Run: headless pygame with SDL's dummy video driver; simulated clock (each Clock.tick advances the game by its frame time, no real sleeping); random seed 0; keys injected as events and as key.get_pressed() state; no mouse input.
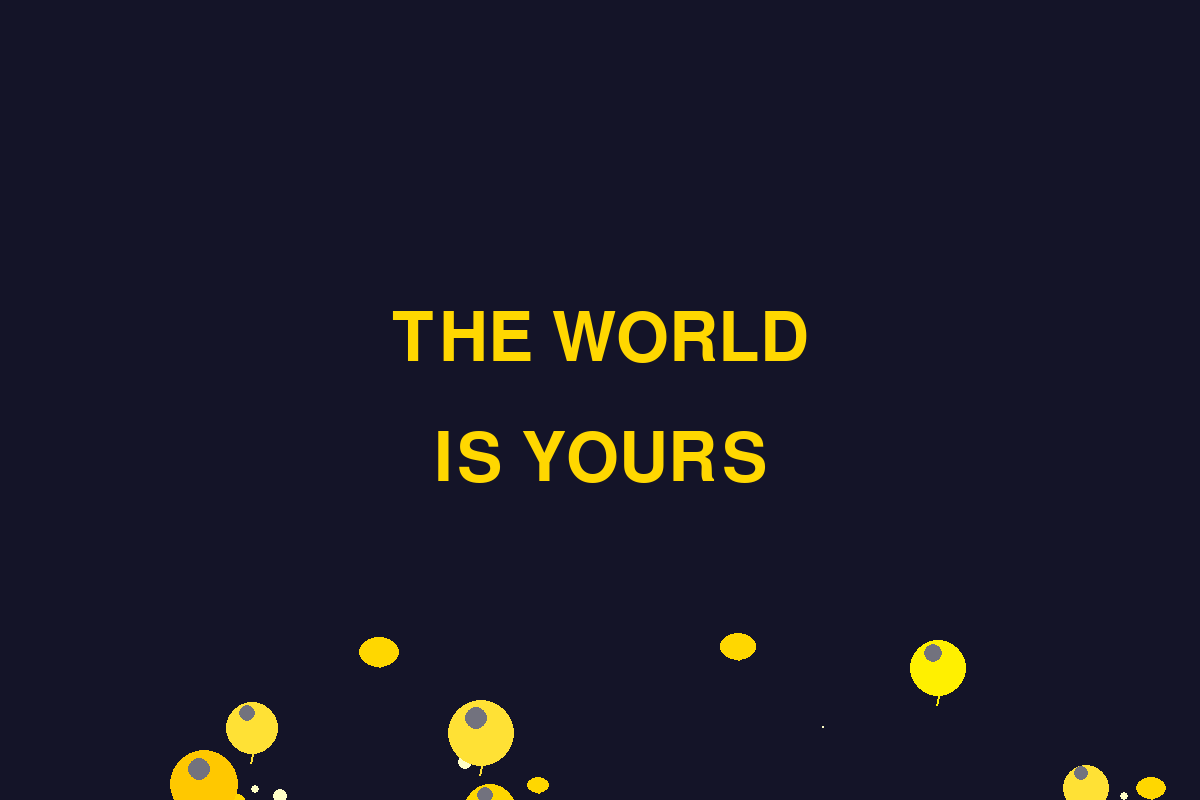
Frame 1 of 4 · flips 1–60 · no input
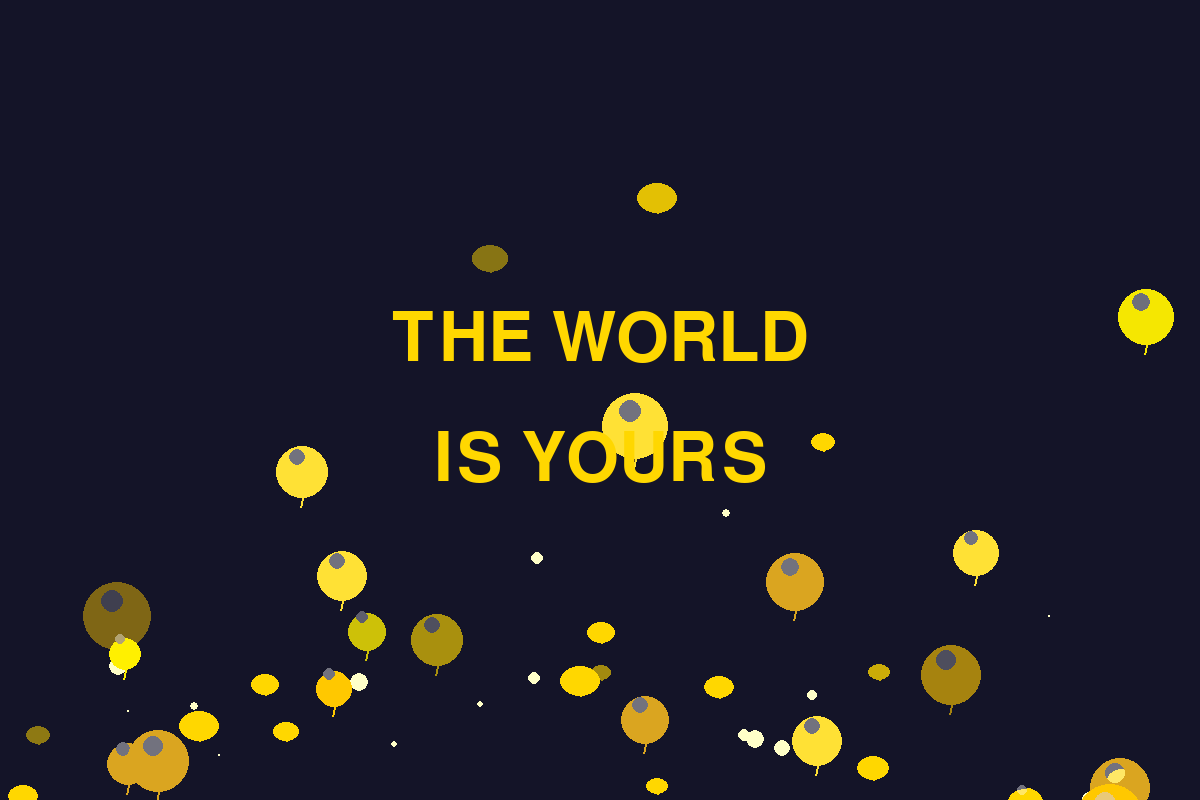
Frame 2 of 4 · flips 61–180 · tapped SPACE, RETURN · held RIGHT (→), D
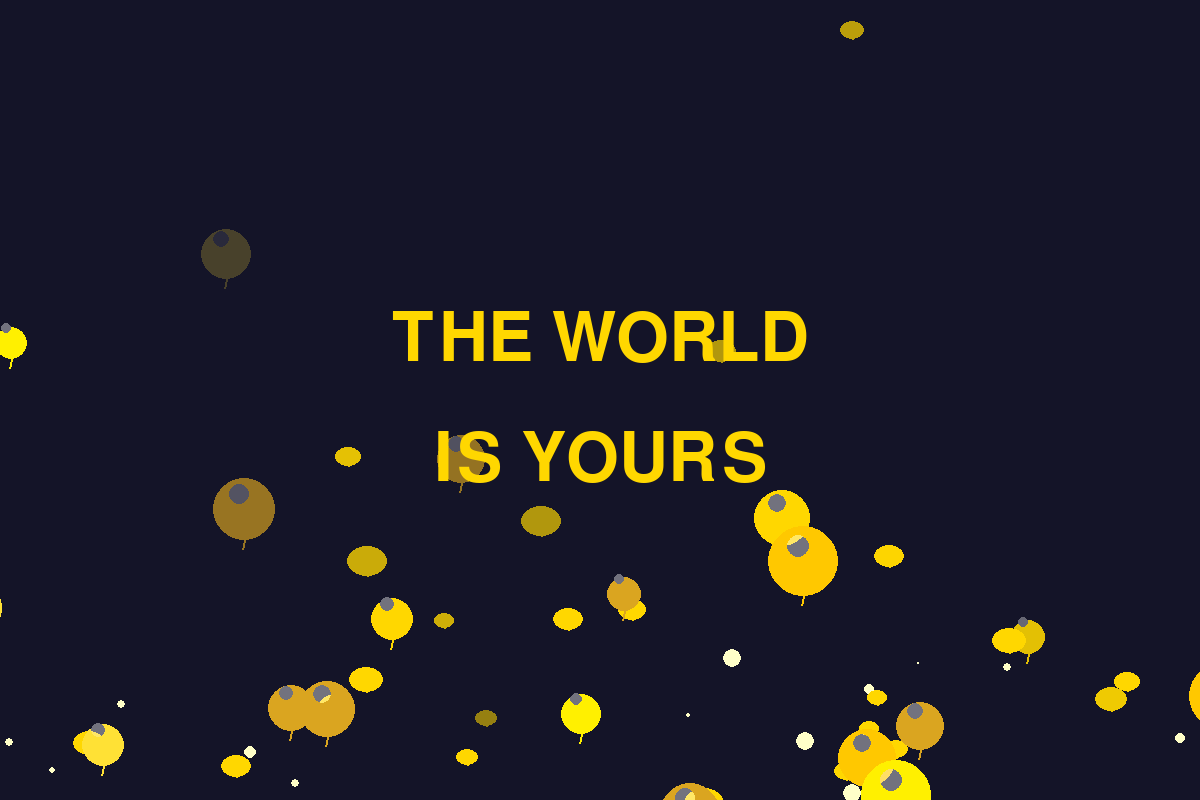
Frame 3 of 4 · flips 181–300 · held DOWN (↓), S
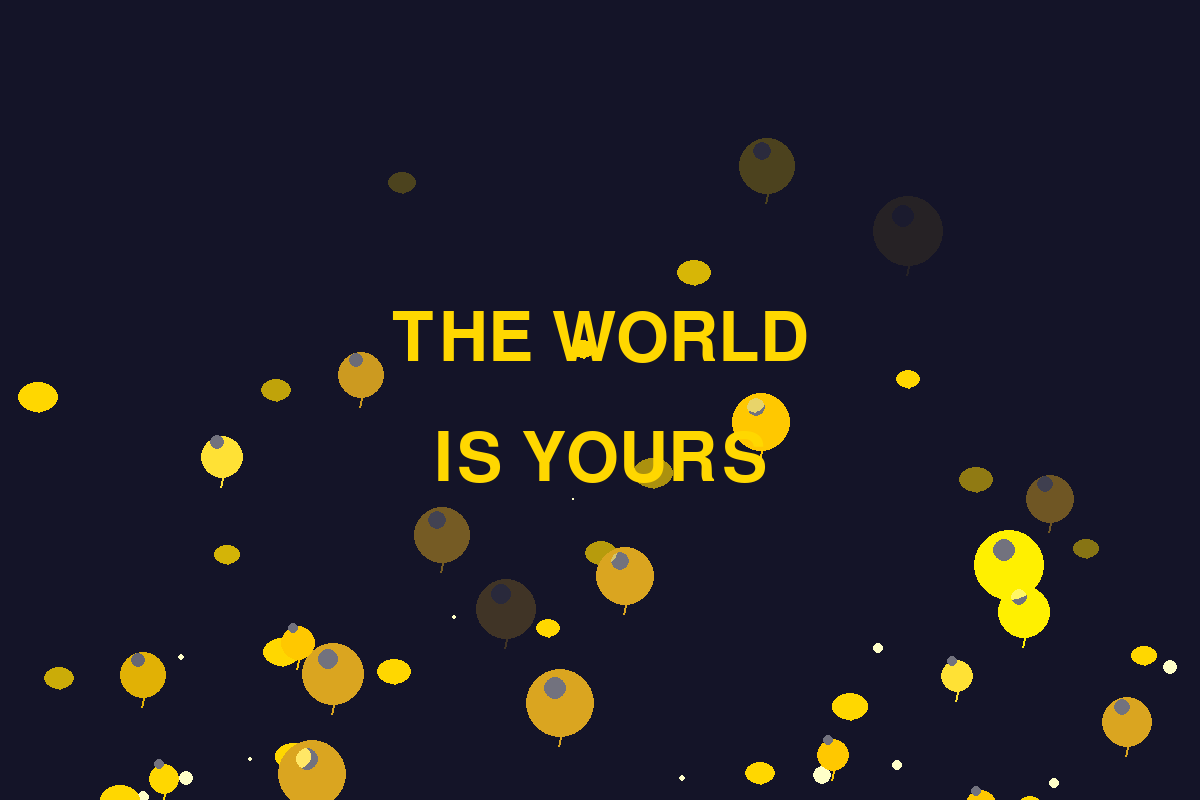
Frame 4 of 4 · flips 301–420 · held LEFT (←), A, UP (↑), W

The pygame program that drew these frames:

"""
the world is yours
"""

import pygame
import math
import random
from enum import Enum

pygame.init()

# Ekran ayarları
WIDTH, HEIGHT = 1200, 800
screen = pygame.display.set_mode((WIDTH, HEIGHT))
pygame.display.set_caption("The World Is Yours - Uçan Balonlar")
clock = pygame.time.Clock()
font_large = pygame.font.Font(None, 100)
font_medium = pygame.font.Font(None, 50)

class Balon:
    def __init__(self, x, y):
        self.x = x
        self.y = y
        self.size = random.randint(15, 35)
        self.velocity_y = random.uniform(-3, -1)
        self.velocity_x = random.uniform(-2, 2)
        self.rotation = 0
        self.rotation_speed = random.uniform(-5, 5)
        self.color = random.choice([
            (255, 215, 0),      # Altın
            (255, 200, 0),      # Turuncu sarı
            (255, 240, 0),      # Parlak sarı
            (218, 165, 32),     # Goldenrod
            (255, 225, 53)      # Parlak sarı 2
        ])
        self.opacity = 255
        self.life_time = random.randint(120, 300)
        self.age = 0
        self.wobble = random.uniform(0, 2 * math.pi)
        self.wobble_speed = random.uniform(0.05, 0.15)

    def update(self):
        self.age += 1
        self.wobble += self.wobble_speed
        
        # Dalgalı hareket
        wobble_offset = math.sin(self.wobble) * 1.5
        self.x += self.velocity_x + wobble_offset
        self.y += self.velocity_y
        self.rotation += self.rotation_speed
        
        # Parlaklık azalması
        fade_start = self.life_time * 0.7
        if self.age > fade_start:
            progress = (self.age - fade_start) / (self.life_time - fade_start)
            self.opacity = int(255 * (1 - progress))
        
        return self.age < self.life_time

    def draw(self, surface):
        # Geçici yüzey
        temp_surface = pygame.Surface((self.size * 2 + 20, self.size * 2 + 20), pygame.SRCALPHA)
        
        # Ana balon (daire)
        color_with_alpha = (*self.color, self.opacity)
        pygame.draw.circle(temp_surface, color_with_alpha, 
                          (self.size + 10, self.size + 10), self.size)
        
        # İç parlaklik
        inner_color = (255, 255, 255, int(self.opacity * 0.4))
        pygame.draw.circle(temp_surface, inner_color,
                          (self.size + 5, self.size - 5), self.size // 3)
        
        # İp
        string_color = (*self.color, self.opacity)
        pygame.draw.line(temp_surface, string_color,
                        (self.size + 10, self.size * 2 + 10),
                        (self.size + 8, self.size * 2 + 20), 2)
        
        surface.blit(temp_surface, (int(self.x - self.size - 10), int(self.y - self.size - 10)))

class Para:
    def __init__(self, x, y):
        self.x = x
        self.y = y
        self.velocity_y = random.uniform(-4, -0.5)
        self.velocity_x = random.uniform(-3, 3)
        self.rotation = random.uniform(0, 360)
        self.rotation_speed = random.uniform(-15, 15)
        self.opacity = 255
        self.life_time = random.randint(150, 350)
        self.age = 0
        self.size = random.randint(10, 20)
        self.wobble = random.uniform(0, 2 * math.pi)
        self.wobble_speed = random.uniform(0.08, 0.15)

    def update(self):
        self.age += 1
        self.wobble += self.wobble_speed
        
        wobble_offset = math.sin(self.wobble) * 2
        self.x += self.velocity_x + wobble_offset
        self.y += self.velocity_y
        self.rotation += self.rotation_speed
        
        fade_start = self.life_time * 0.6
        if self.age > fade_start:
            progress = (self.age - fade_start) / (self.life_time - fade_start)
            self.opacity = int(255 * (1 - progress))
        
        return self.age < self.life_time

    def draw(self, surface):
        temp_surface = pygame.Surface((self.size * 3, self.size * 2), pygame.SRCALPHA)
        
        # Para sembolü
        color_with_alpha = (255, 215, 0, self.opacity)
        pygame.draw.ellipse(temp_surface, color_with_alpha,
                          (self.size // 2, 0, self.size * 2, self.size * 1.5))
        pygame.draw.line(temp_surface, color_with_alpha,
                        (self.size + self.size // 2, 0),
                        (self.size + self.size // 2, self.size * 1.5), 2)
        
        surface.blit(temp_surface, (int(self.x - self.size), int(self.y - self.size)))

class Yildiz:
    def __init__(self, x, y):
        self.x = x
        self.y = y
        self.velocity_y = random.uniform(-2, -0.5)
        self.velocity_x = random.uniform(-1, 1)
        self.size = random.randint(3, 8)
        self.opacity = 255
        self.life_time = random.randint(100, 200)
        self.age = 0
        self.pulse = 0
        self.pulse_speed = random.uniform(0.05, 0.15)

    def update(self):
        self.age += 1
        self.pulse += self.pulse_speed
        
        self.x += self.velocity_x
        self.y += self.velocity_y
        
        fade_start = self.life_time * 0.5
        if self.age > fade_start:
            progress = (self.age - fade_start) / (self.life_time - fade_start)
            self.opacity = int(255 * (1 - progress))
        
        return self.age < self.life_time

    def draw(self, surface):
        pulse_size = self.size + math.sin(self.pulse) * 2
        color_with_alpha = (255, 255, 200, self.opacity)
        pygame.draw.circle(surface, color_with_alpha, (int(self.x), int(self.y)), int(pulse_size))

# Ana oyun döngüsü
running = True
baloons = []
coins = []
stars = []
text_alpha = 255
spawn_timer = 0

while running:
    clock.tick(60)
    
    for event in pygame.event.get():
        if event.type == pygame.QUIT:
            running = False
    
    # Yeni balonlar ve para
    spawn_timer += 1
    if spawn_timer > 8:
        x = random.randint(50, WIDTH - 50)
        y = HEIGHT + 20
        baloons.append(Balon(x, y))
        coins.append(Para(x, y))
        stars.append(Yildiz(x + random.randint(-30, 30), y))
        spawn_timer = 0
    
    # Update
    baloons = [b for b in baloons if b.update()]
    coins = [c for c in coins if c.update()]
    stars = [s for s in stars if s.update()]
    
    # Çizim
    screen.fill((20, 20, 40))  # Koyu arka plan
    
    # Yıldızlar
    for star in stars:
        star.draw(screen)
    
    # Para
    for coin in coins:
        coin.draw(screen)
    
    # Balonlar
    for balon in baloons:
        balon.draw(screen)
    
    # Metin
    text_main = font_large.render("THE WORLD", True, (255, 215, 0))
    text_sub = font_large.render("IS YOURS", True, (255, 215, 0))
    
    text_rect1 = text_main.get_rect(center=(WIDTH // 2, HEIGHT // 2 - 60))
    text_rect2 = text_sub.get_rect(center=(WIDTH // 2, HEIGHT // 2 + 60))
    
    screen.blit(text_main, text_rect1)
    screen.blit(text_sub, text_rect2)
    
    pygame.display.flip()

pygame.quit()
